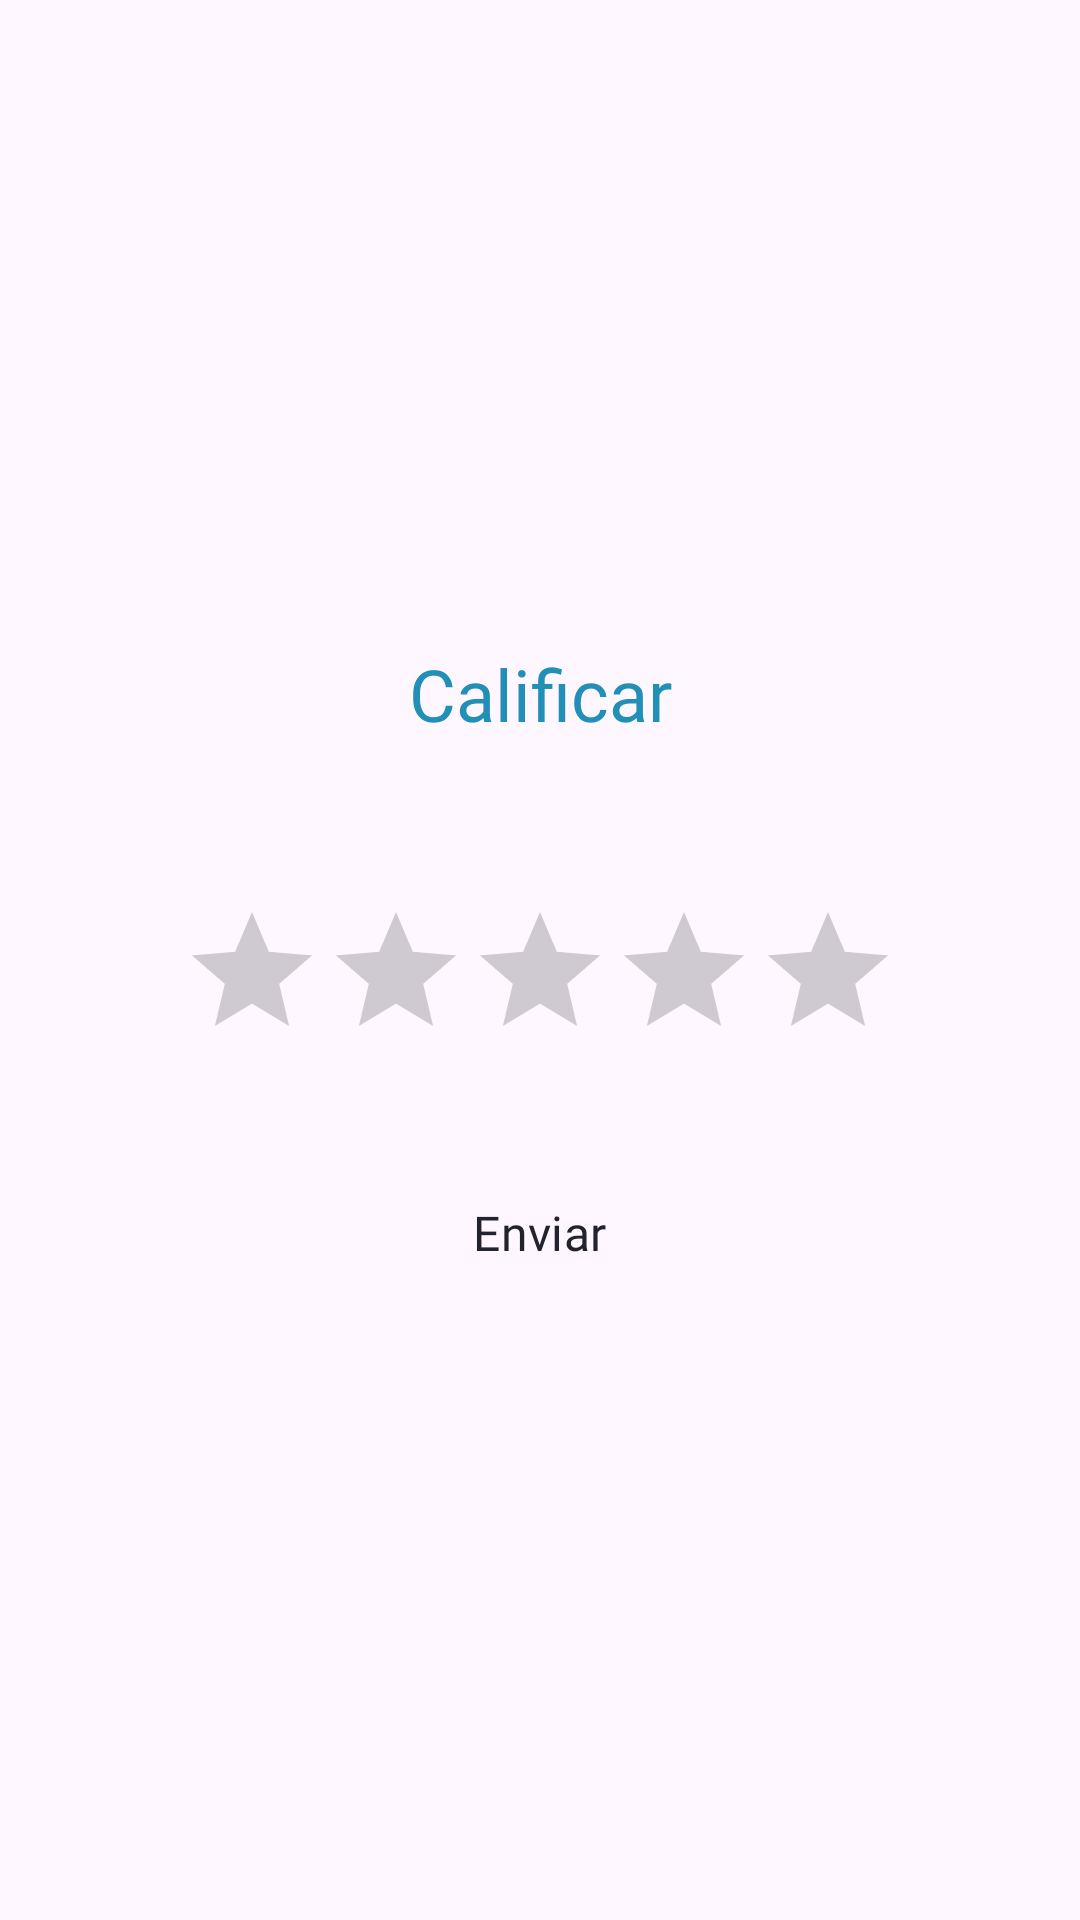

Write the Android layout XML for this screen, with the resource values it uses.
<!-- AndroidManifest.xml: application theme Theme.GoNow -->
<!-- res/layout/fragment_pop_up_calificar.xml -->
<?xml version="1.0" encoding="utf-8"?>
<LinearLayout xmlns:android="http://schemas.android.com/apk/res/android"
    android:layout_width="match_parent"
    android:layout_height="wrap_content"
    android:orientation="vertical"
    android:gravity="center">

    <TextView
        android:id="@+id/tituloHorario"
        android:layout_marginTop="10dp"
        android:layout_marginBottom="5dp"
        android:layout_width="match_parent"
        android:layout_height="60dp"
        android:fontFamily="@font/poppinssemibold"
        android:text="@string/calificar"
        android:textAlignment="center"
        android:textColor="@color/secondary"
        android:textSize="24sp" />

    <RatingBar
        android:id="@+id/ratingBarCalificar"
        android:layout_width="wrap_content"
        android:layout_height="wrap_content"
        android:layout_marginTop="20dp"
        />


    <Button
        android:id="@+id/buttonEnviar"
        style="@style/SecondaryButton"
        android:layout_width="215dp"
        android:layout_height="wrap_content"
        android:layout_marginTop="30dp"
        android:textColor="@color/oscuro"
        android:fontFamily="@font/poppinsregular"
        android:text="@string/enviar"
        android:textSize="16sp" />



</LinearLayout>
<!-- resources referenced by this layout -->
<resources>
  <color name="oscuro">#23232F</color>
  <color name="secondary">#218FB6</color>
  <string name="calificar">Calificar</string>
  <string name="enviar">Enviar</string>
  <style name="SecondaryButton" parent="Widget.Material3.Button">
          <item name="backgroundTint">@color/secondary</item>
          <item name="android:textColor">@color/general</item>
          <item name="shapeAppearanceOverlay">@style/RoundedButton</item>
      </style>
  <style name="Theme.GoNow" parent="Base.Theme.GoNow" />
  <color name="general">#D9D9D9</color>
  <style name="RoundedButton" parent="ShapeAppearance.Material3.SmallComponent">
          <item name="cornerSize">23dp</item>
      </style>
  <style name="Base.Theme.GoNow" parent="Theme.Material3.Light.NoActionBar">
          <item name="colorPrimary">@color/primary</item>
          <item name="colorPrimaryVariant">@color/primaryVariant</item>
          <item name="colorSecondary">@color/secondary</item>
          <item name="colorSecondaryVariant">@color/secondaryVariant</item>
          <item name="backgroundColor">@color/support</item>
          <item name="colorSurface">@color/general</item>
          <item name="colorOnPrimary">#FFFFFF</item>
          <item name="colorOnSecondary">#FFFFFF</item>
          <item name="colorOnBackground">#000000</item>
          <item name="colorOnSurface">#000000</item>
  
  
          <item name="shapeAppearanceSmallComponent">@style/RoundedButton</item>
      </style>
  <color name="primary">#10BDC0</color>
  <color name="primaryVariant">#0B9B9D</color>
  <color name="secondaryVariant">#1D799A</color>
  <color name="support">#ECECEC</color>
</resources>
